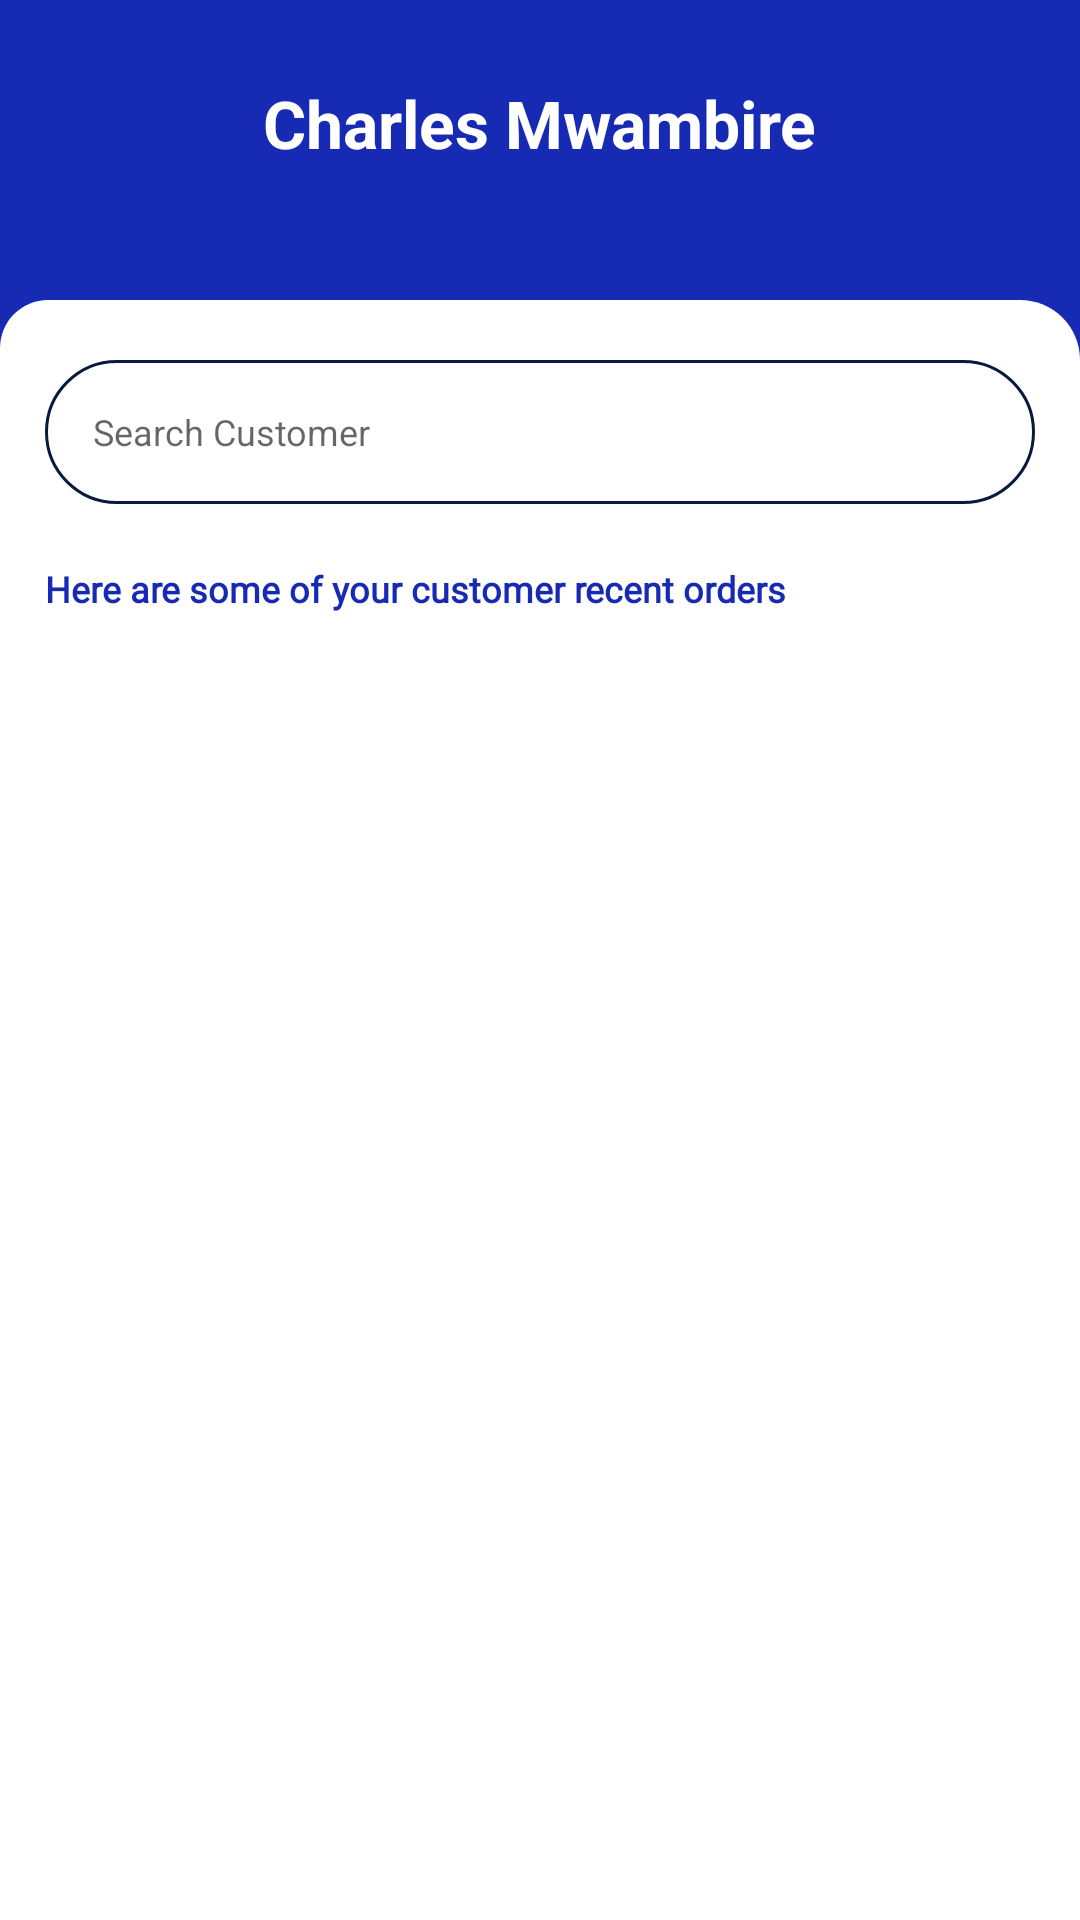

Layout XML and referenced resources for this Android screen:
<!-- AndroidManifest.xml: application theme Theme.SynfinPay -->
<!-- res/layout/fragment_search_customers.xml -->
<?xml version="1.0" encoding="utf-8"?>
<androidx.constraintlayout.widget.ConstraintLayout xmlns:android="http://schemas.android.com/apk/res/android"
    xmlns:app="http://schemas.android.com/apk/res-auto"
    xmlns:tools="http://schemas.android.com/tools"
    android:layout_width="match_parent"
    android:layout_height="match_parent"
    android:background="@color/primary"
    tools:context=".views.SignInFragment">

    <androidx.constraintlayout.widget.ConstraintLayout
        android:layout_width="match_parent"
        android:layout_height="102dp"
        app:layout_constraintBottom_toTopOf="@id/signInBody"
        app:layout_constraintTop_toTopOf="parent"
        >

        <ImageView
            android:id="@+id/back"
            android:layout_width="wrap_content"
            android:layout_height="wrap_content"
            android:src="@drawable/baseline_arrow_back_24_white"
            android:layout_marginStart="17dp"
            app:layout_constraintStart_toStartOf="parent"
            android:layout_marginTop="27dp"
            app:layout_constraintTop_toTopOf="parent"

            />

        <TextView
            android:layout_width="wrap_content"
            android:layout_height="wrap_content"
            android:text="@string/charles_mwambire"
            android:textStyle="bold"
            android:textColor="@color/white"
            app:layout_constraintStart_toStartOf="parent"
            app:layout_constraintEnd_toEndOf="parent"
            app:layout_constraintTop_toTopOf="parent"
            android:layout_marginTop="27dp"
            android:textSize="22sp"
            />



    </androidx.constraintlayout.widget.ConstraintLayout>


    <androidx.constraintlayout.widget.ConstraintLayout
        android:id="@+id/signInBody"
        android:layout_width="match_parent"
        android:layout_height="match_parent"
        android:background="@drawable/fragment_shape"
        android:layout_marginTop="100dp"
        app:layout_constraintEnd_toEndOf="parent"
        app:layout_constraintHorizontal_bias="0.0"
        app:layout_constraintStart_toStartOf="parent"
        tools:layout_editor_absoluteY="87dp">

        <EditText
            android:id="@+id/edtSearch"
            android:layout_width="0dp"
            android:layout_height="48dp"
            android:layout_marginStart="15dp"
            android:layout_marginTop="20dp"
            android:layout_marginEnd="15dp"
            android:textSize="12sp"
            android:background="@drawable/edittext_shape"
            android:hint="@string/search_customer"
            android:imeOptions="actionSearch"
            android:paddingStart="16dp"
            app:layout_constraintEnd_toEndOf="parent"
            app:layout_constraintStart_toStartOf="parent"
            app:layout_constraintTop_toTopOf="parent" />

        <TextView
            android:id="@+id/tvSelectOrder"
            android:layout_width="wrap_content"
            android:layout_height="wrap_content"
            android:layout_marginStart="15dp"
            android:layout_marginTop="20dp"
            android:fontFamily="@font/poppinsregular"
            android:text="@string/here_are_some_of_your_customer_recent_orders"
            android:textColor="@color/primary"
            android:textSize="12sp"
            android:textStyle="bold"
            app:layout_constraintStart_toStartOf="parent"
            app:layout_constraintTop_toBottomOf="@+id/edtSearch" />

        <androidx.recyclerview.widget.RecyclerView
            android:id="@+id/rvCustomers"
            android:layout_width="0dp"
            android:layout_height="0dp"
            android:layout_marginStart="15dp"
            android:layout_marginTop="20dp"
            android:layout_marginEnd="15dp"
            tools:itemCount="5"
            app:layout_constraintBottom_toBottomOf="parent"
            app:layout_constraintEnd_toEndOf="parent"
            app:layout_constraintStart_toStartOf="parent"
            app:layout_constraintTop_toBottomOf="@id/tvSelectOrder"
            tools:listitem="@layout/item_customer" />






    </androidx.constraintlayout.widget.ConstraintLayout>


</androidx.constraintlayout.widget.ConstraintLayout>
<!-- res/layout/item_customer.xml (included above) -->
<?xml version="1.0" encoding="utf-8"?>
<androidx.constraintlayout.widget.ConstraintLayout xmlns:android="http://schemas.android.com/apk/res/android"
    xmlns:tools="http://schemas.android.com/tools"
    android:layout_width="match_parent"
    android:layout_height="wrap_content"
    xmlns:app="http://schemas.android.com/apk/res-auto">



    <TextView
        android:id="@+id/tvCategoryName"
        android:layout_width="wrap_content"
        android:layout_height="wrap_content"
        android:layout_marginStart="10dp"
        android:text="@string/mokaya_david"
        android:textSize="12sp"
        android:textColor="@color/black"
        android:layout_marginTop="20dp"
        android:textStyle="bold"
        app:layout_constraintStart_toStartOf="parent"
        app:layout_constraintTop_toTopOf="parent" />


    <TextView
        android:id="@+id/tvDate"
        android:layout_width="wrap_content"
        android:layout_height="wrap_content"
        android:textSize="12sp"
        android:layout_marginTop="4dp"
        android:text="@string/_28_01_2023_12_35pm"
        app:layout_constraintBottom_toBottomOf="parent"
        android:layout_marginBottom="20dp"
        app:layout_constraintStart_toStartOf="@id/tvCategoryName"
        app:layout_constraintTop_toBottomOf="@id/tvCategoryName"/>


    <TextView
        android:id="@+id/btn_setLimit"
        android:layout_width="wrap_content"
        android:layout_height="wrap_content"
        android:layout_marginEnd="16dp"
        android:text="@string/total_kes_980_00"
        android:textSize="12sp"
        android:textStyle="bold"
        android:textColor="@color/black"
        app:layout_constraintEnd_toStartOf="@id/imgForward"
        app:layout_constraintTop_toTopOf="@id/tvCategoryName" />

    <TextView
        android:id="@+id/tvClaim"
        android:layout_width="wrap_content"
        android:layout_height="wrap_content"
        android:text="2 Items"
        android:textSize="12sp"
        android:layout_marginEnd="16dp"
        android:textStyle="bold"
        android:layout_marginTop="12dp"
        android:textColor="#707070"
        app:layout_constraintEnd_toStartOf="@id/imgForward"
        app:layout_constraintTop_toBottomOf="@id/btn_setLimit"
        app:layout_constraintBottom_toBottomOf="@id/tvDate"/>


    <ImageView
        android:id="@+id/imgForward"
        android:layout_width="wrap_content"
        android:layout_height="wrap_content"
        android:src="@drawable/baseline_keyboard_arrow_right_24"
        app:layout_constraintEnd_toEndOf="parent"
        android:layout_marginEnd="16dp"
        android:layout_marginTop="8dp"
        app:layout_constraintTop_toTopOf="@id/btn_setLimit"
        app:layout_constraintBottom_toBottomOf="@id/tvClaim"
        />



</androidx.constraintlayout.widget.ConstraintLayout>
<!-- resources referenced by this layout -->
<resources>
  <color name="black">#FF000000</color>
  <color name="primary">#172AB4</color>
  <color name="white">#FFFFFFFF</color>
  <!-- drawable edittext_shape (drawable) -->
  <?xml version="1.0" encoding="utf-8"?>
  <shape xmlns:android="http://schemas.android.com/apk/res/android">
      <corners android:radius="40dp"/>
      <stroke android:color="@color/grayborder" android:width="1dp" />
  
  
  
  </shape>
  <!-- drawable fragment_shape (drawable) -->
  <?xml version="1.0" encoding="utf-8"?>
  <shape xmlns:android="http://schemas.android.com/apk/res/android">
  
  
      <solid android:color="@color/white"/>
  
      <corners android:topRightRadius="20dp" android:topLeftRadius="16dp"
          />
  </shape>
  <string name="_28_01_2023_12_35pm">28/01/2023 12:35pm</string>
  <string name="charles_mwambire">Charles Mwambire</string>
  <string name="here_are_some_of_your_customer_recent_orders">Here are some of your customer recent orders</string>
  <string name="mokaya_david">Mokaya David</string>
  <string name="search_customer">Search Customer</string>
  <string name="total_kes_980_00">Total: KES 980.00</string>
  <style name="Theme.SynfinPay" parent="Base.Theme.SynfinPay" />
  <color name="grayborder">#091B3D</color>
  
  
      //synfinpay colors
  <style name="Base.Theme.SynfinPay" parent="Theme.AppCompat.Light.NoActionBar">
          
          
      </style>
</resources>
